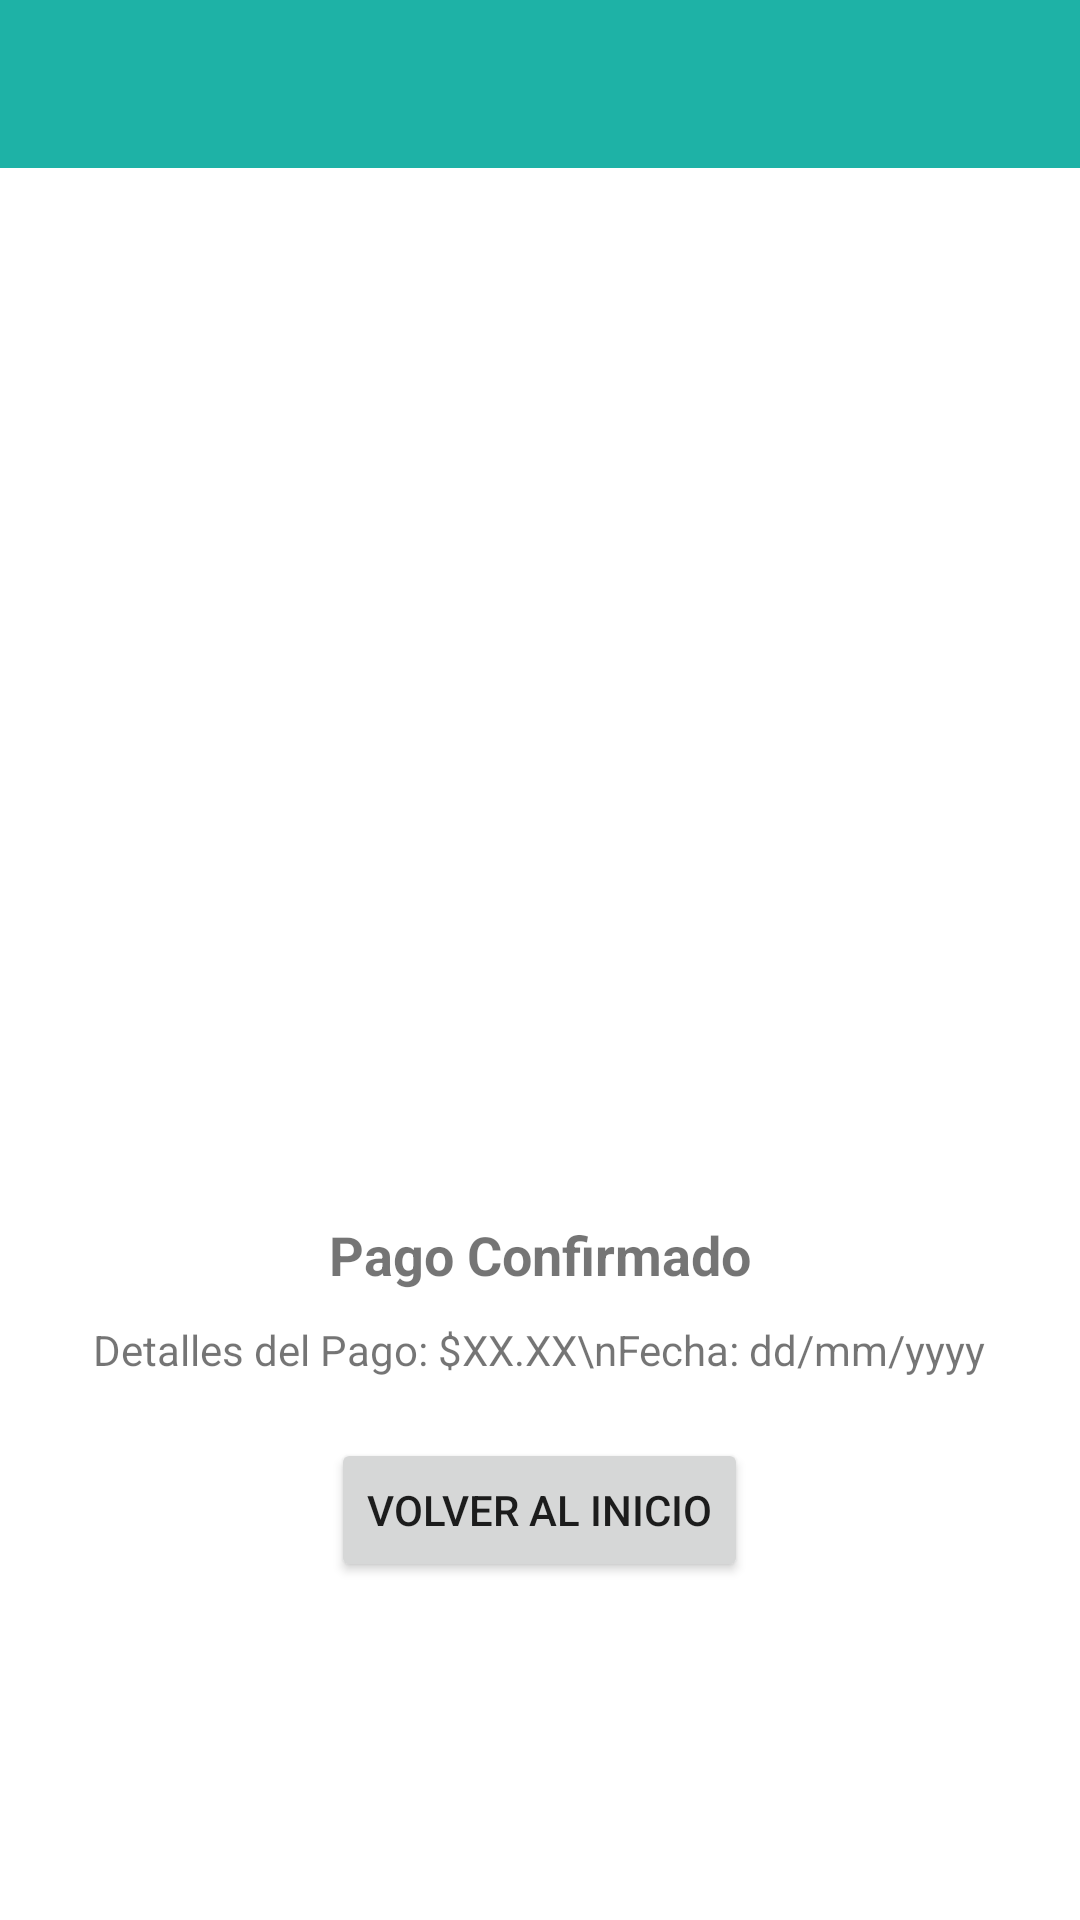

Produce the Android XML layout that renders to this screen, including the resource entries it uses.
<!-- AndroidManifest.xml: activity theme Theme.CodeTera.NoActionBar -->
<!-- res/layout/activity_payment_confirmation.xml -->
<?xml version="1.0" encoding="utf-8"?>
<RelativeLayout
    xmlns:android="http://schemas.android.com/apk/res/android"
    xmlns:app="http://schemas.android.com/apk/res-auto"
    xmlns:tools="http://schemas.android.com/tools"
    android:layout_width="match_parent"
    android:layout_height="match_parent"
    tools:context=".ui.paymentconfirmation.PaymentConfirmationActivity"
    android:orientation="vertical">

    <androidx.appcompat.widget.Toolbar
        android:id="@+id/toolbar"
        android:layout_width="match_parent"
        android:layout_height="?attr/actionBarSize"
        android:layout_alignParentStart="true"
        android:layout_alignParentEnd="true"
        android:layout_alignParentTop="true"
        android:layout_marginStart="0dp"
        android:layout_marginBottom="675dp"
        android:background="?attr/colorPrimary"
        app:titleTextColor="@color/white" />


    
    <ImageView
        android:id="@+id/ok"
        android:layout_width="120dp"
        android:layout_height="120dp"
        android:layout_centerInParent="true"
        android:src="@drawable/ic_ok" />

    

    

    <TextView
        android:id="@+id/textConfirmationMessage"
        android:layout_width="wrap_content"
        android:layout_height="wrap_content"
        android:layout_below="@+id/ok"
        android:layout_centerHorizontal="true"
        android:layout_marginTop="26dp"
        android:text="Pago Confirmado"
        android:textSize="18sp"
        android:textStyle="bold" />

    <TextView
        android:id="@+id/textPaymentDetails"
        android:layout_width="wrap_content"
        android:layout_height="wrap_content"
        android:layout_below="@+id/textConfirmationMessage"
        android:layout_centerHorizontal="true"
        android:layout_marginTop="10dp"
        android:text="Detalles del Pago: $XX.XX\nFecha: dd/mm/yyyy" />

    <Button
        android:id="@+id/btnBackHomePaymetConfirm"
        android:layout_width="wrap_content"
        android:layout_height="wrap_content"
        android:layout_below="@+id/textPaymentDetails"
        android:layout_centerHorizontal="true"
        android:layout_marginTop="20dp"
        android:text="Volver al inicio" />

</RelativeLayout>
<!-- resources referenced by this layout -->
<resources>
  <color name="white">#FFFFFFFF</color>
  <style name="Theme.CodeTera.NoActionBar">
          <item name="windowActionBar">false</item>
          <item name="windowNoTitle">true</item>
      </style>
</resources>
